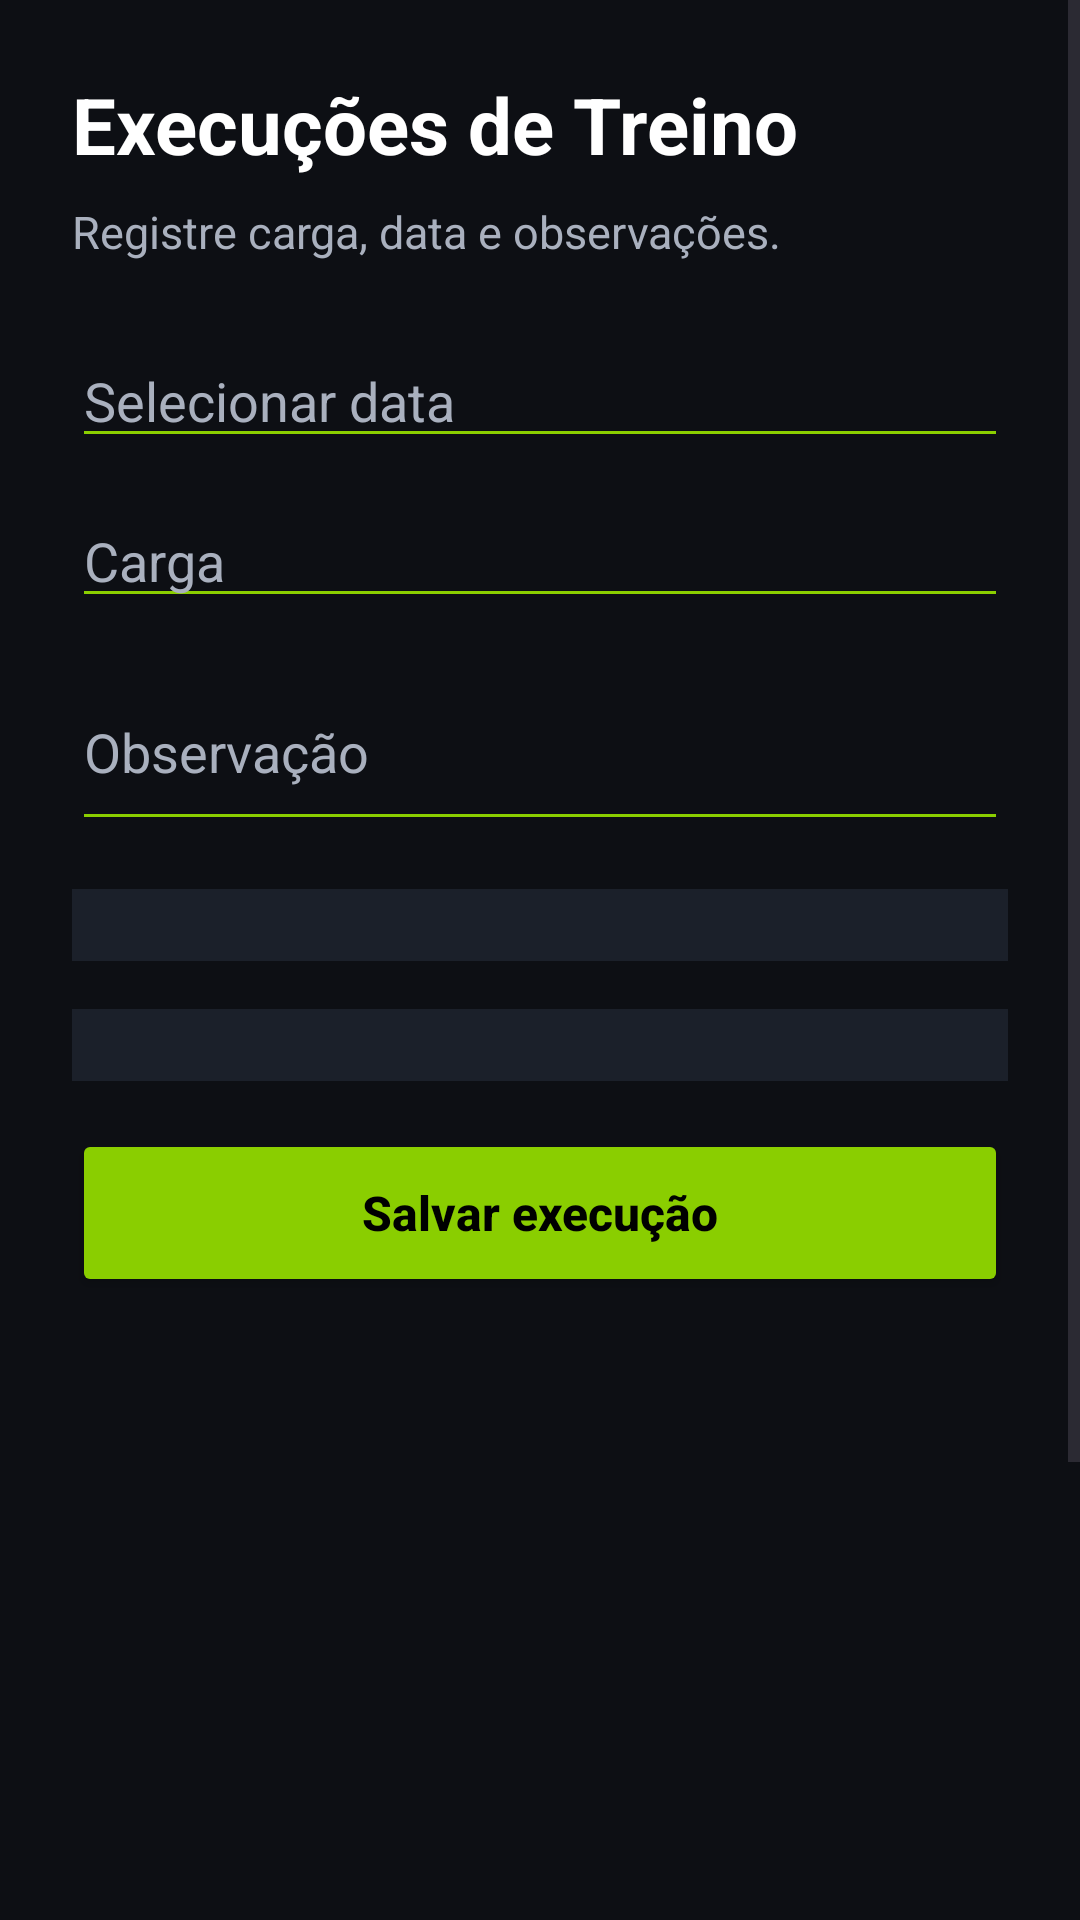

Here is an Android app screen rendered from its layout file. Give the layout XML and the strings, colors and styles it references.
<!-- AndroidManifest.xml: application theme Theme.B1Academia -->
<!-- res/layout/activity_execucao.xml -->
<?xml version="1.0" encoding="utf-8"?>
<ScrollView xmlns:android="http://schemas.android.com/apk/res/android"
    android:layout_width="match_parent"
    android:layout_height="match_parent"
    android:background="@color/app_background">

    <LinearLayout
        android:layout_width="match_parent"
        android:layout_height="wrap_content"
        android:orientation="vertical"
        android:padding="24dp">

        <TextView
            android:id="@+id/txtTituloExecucao"
            android:layout_width="wrap_content"
            android:layout_height="wrap_content"
            android:text="Execuções de Treino"
            android:textColor="@color/app_text_primary"
            android:textSize="26sp"
            android:textStyle="bold" />

        <TextView
            android:id="@+id/txtSubtituloExecucao"
            android:layout_width="wrap_content"
            android:layout_height="wrap_content"
            android:layout_marginTop="8dp"
            android:text="Registre carga, data e observações."
            android:textColor="@color/app_text_secondary"
            android:textSize="15sp" />

        <EditText
            android:id="@+id/edtDataExecucao"
            android:layout_width="match_parent"
            android:layout_height="wrap_content"
            android:layout_marginTop="24dp"
            android:backgroundTint="@color/app_accent"
            android:hint="Selecionar data"
            android:inputType="none"
            android:focusable="false"
            android:clickable="true"
            android:textColor="@color/app_text_primary"
            android:textColorHint="@color/app_text_secondary" />

        <EditText
            android:id="@+id/edtCargaExecucao"
            android:layout_width="match_parent"
            android:layout_height="wrap_content"
            android:layout_marginTop="12dp"
            android:backgroundTint="@color/app_accent"
            android:hint="Carga"
            android:inputType="numberDecimal"
            android:textColor="@color/app_text_primary"
            android:textColorHint="@color/app_text_secondary" />

        <EditText
            android:id="@+id/edtObservacaoExecucao"
            android:layout_width="match_parent"
            android:layout_height="wrap_content"
            android:layout_marginTop="12dp"
            android:backgroundTint="@color/app_accent"
            android:hint="Observação"
            android:inputType="textMultiLine"
            android:minLines="2"
            android:textColor="@color/app_text_primary"
            android:textColorHint="@color/app_text_secondary" />

        <Spinner
            android:id="@+id/spinnerExercicios"
            android:layout_width="match_parent"
            android:layout_height="wrap_content"
            android:layout_marginTop="16dp"
            android:background="@color/app_card"
            android:padding="12dp" />

        <Spinner
            android:id="@+id/spinnerTreinos"
            android:layout_width="match_parent"
            android:layout_height="wrap_content"
            android:layout_marginTop="16dp"
            android:background="@color/app_card"
            android:padding="12dp" />

        <Button
            android:id="@+id/btnSalvarExecucao"
            android:layout_width="match_parent"
            android:layout_height="56dp"
            android:layout_marginTop="16dp"
            android:backgroundTint="@color/app_accent"
            android:text="Salvar execução"
            android:textAllCaps="false"
            android:textColor="@android:color/black"
            android:textSize="16sp"
            android:textStyle="bold" />

        <ListView
            android:id="@+id/listaExecucoes"
            android:layout_width="match_parent"
            android:layout_height="360dp"
            android:layout_marginTop="24dp"
            android:divider="@color/app_divider"
            android:dividerHeight="1dp" />

    </LinearLayout>
</ScrollView>
<!-- resources referenced by this layout -->
<resources>
  <color name="app_accent">#8ACE00</color>
  <color name="app_background">#0D0F14</color>
  <color name="app_card">#1B202A</color>
  <color name="app_divider">#2A3140</color>
  <color name="app_text_primary">#FFFFFF</color>
  <color name="app_text_secondary">#A9B0BE</color>
  <style name="Theme.B1Academia" parent="Base.Theme.B1Academia" />
  <style name="Base.Theme.B1Academia" parent="Theme.Material3.DayNight.NoActionBar">
          
          
      </style>
</resources>
